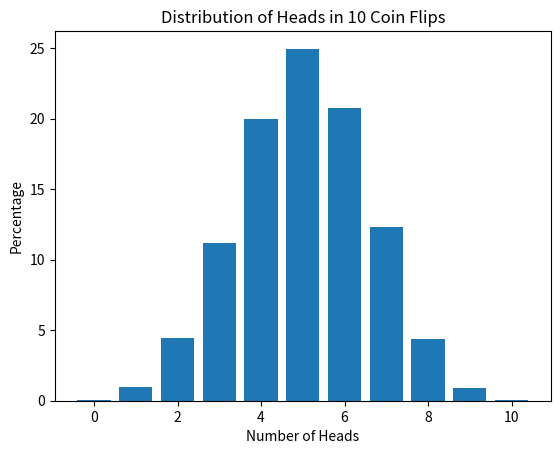

Recreate this plot in Python.
import random
import matplotlib.pyplot as plt
from typing import Dict


def flip_coin() -> Dict[int, float]:
    num_simulations = 10000
    results = {i: 0 for i in range(11)}
    for _ in range(num_simulations):
        heads_count = sum(random.randint(0, 1) for _ in range(10))
        results[heads_count] += 1

    for key in results:
        results[key] = (results[key] / num_simulations) * 100

    return results


results = flip_coin()

number_of_heads = list(results.keys())
percentage_values = list(results.values())

plt.bar(number_of_heads, percentage_values)
plt.title("Distribution of Heads in 10 Coin Flips")
plt.xlabel("Number of Heads")
plt.ylabel("Percentage")
plt.show()
